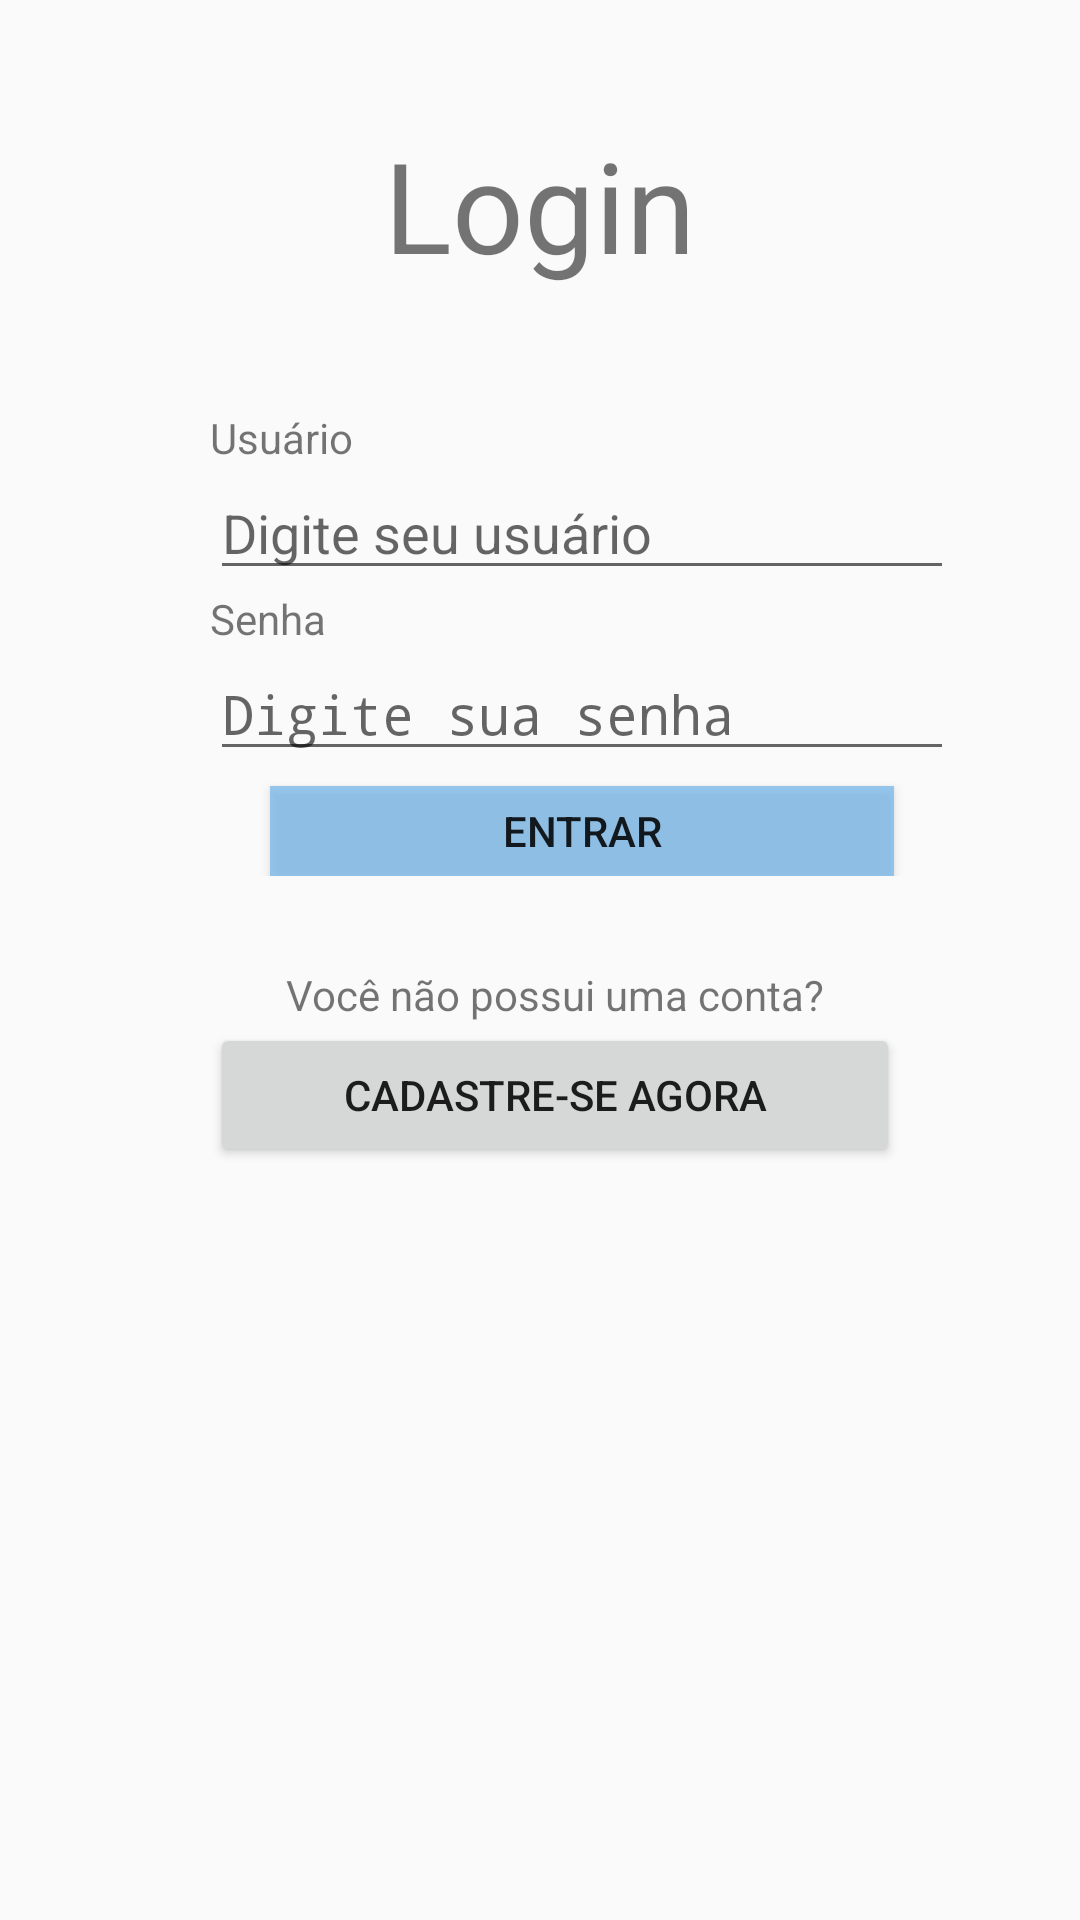

Layout XML and referenced resources for this Android screen:
<!-- AndroidManifest.xml: activity theme AppTheme2 -->
<!-- res/layout/activity_login.xml -->
<?xml version="1.0" encoding="utf-8"?>
<LinearLayout xmlns:android="http://schemas.android.com/apk/res/android"
    xmlns:app="http://schemas.android.com/apk/res-auto"
    xmlns:tools="http://schemas.android.com/tools"
    android:layout_width="match_parent"
    android:layout_height="match_parent"
    android:orientation="vertical"
    tools:context=".LoginActivity">

    <TextView
        android:layout_width="match_parent"
        android:layout_height="wrap_content"
        android:layout_marginTop="40dp"
        android:text="Login"
        android:textSize="42dp"

        android:gravity="center"
        />

    <LinearLayout
        android:layout_width="match_parent"
        android:layout_height="wrap_content"
        android:orientation="vertical"
        android:layout_marginTop="40dp"
        android:layout_marginRight="42dp"
        android:layout_marginLeft="70dp">
    <TextView
        android:layout_width="wrap_content"
        android:layout_height="wrap_content"
        android:text="Usuário"
        />

    <EditText
        android:id="@+id/editText"
        android:layout_width="match_parent"
        android:layout_height="wrap_content"
        android:ems="10"
        android:inputType="textPersonName"
        android:hint="Digite seu usuário" />

    <TextView
        android:id="@+id/textView2"
        android:layout_width="match_parent"
        android:layout_height="wrap_content"
        android:text="Senha" />

    <EditText
        android:id="@+id/editText2"
        android:layout_width="match_parent"
        android:layout_height="wrap_content"
        android:ems="10"
        android:hint="Digite sua senha"
        android:inputType="textPassword" />

        <Button
            android:id="@+id/button1"
            android:layout_width="match_parent"
            android:layout_height="30dp"
            android:text="Entrar"
            android:layout_marginTop="5dp"
            android:layout_marginLeft="20dp"
            android:layout_marginRight="20dp"
            android:background="#af6eb3e9"/>
    </LinearLayout>

    <LinearLayout
        android:layout_width="match_parent"
        android:layout_height="wrap_content"
        android:orientation="vertical"
        android:layout_marginTop="30dp"
        android:layout_marginRight="60dp"
        android:layout_marginLeft="70dp">
    <TextView
        android:id="@+id/textView3"
        android:layout_width="match_parent"
        android:layout_height="wrap_content"
        android:textSize="14dp"
        android:gravity="center"
        android:text="Você não possui uma conta?" />

    <Button
        android:id="@+id/button"
        android:layout_width="match_parent"
        android:layout_height="wrap_content"
        android:text="cadastre-se agora" />

    </LinearLayout>


</LinearLayout>
<!-- resources referenced by this layout -->
<resources>
  <style name="AppTheme2" parent="Theme.AppCompat.Light.NoActionBar">
          
          <item name="colorPrimary">@color/colorPrimary</item>
          <item name="colorPrimaryDark">@color/colorPrimaryDark</item>
          <item name="colorAccent">@color/colorAccent</item>
      </style>
  <!-- not gathered from this repository: default colours our renderer supplied (Android Studio template values) -->
  <color name="colorPrimary">#FF6200EE</color>
  <color name="colorPrimaryDark">#FF3700B3</color>
  <color name="colorAccent">#FF03DAC5</color>
</resources>
